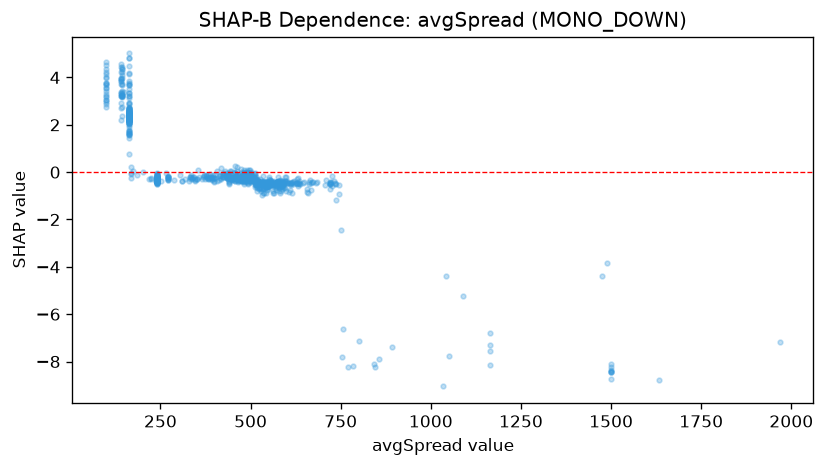

The data file committed next to this chart (first rows):
feature_value, shap_value
588.1, -0.5156
552.9, -0.3209
575.5, -0.4105
634.5, -0.4756
610.9, -0.5247
575.6, -0.5051
538.1, -0.4587
580.8, -0.8613
523.6, -0.7118
485.6, -0.2579
543.0, -0.43
523.5, -0.4172
577.6, -0.4285
517.2, -0.7816
561.2, -0.8683
587.5, -0.5487
855.0, -7.912
528.6, -0.47
499.4, -0.3422
577.4, -0.3811
585.6, -0.525
514.5, -0.4894
753.0, -7.808
589.1, -0.6016
549.8, -0.5961
515.1, -0.3151
581.8, -0.5383
590.5, -0.4615
611.5, -0.4528
578.5, -0.6271
523.9, -0.4371
573.6, -0.6262
558.5, -0.4771
546.3, -0.4146
560.9, -0.3591
586.1, -0.7144
529.8, -0.5511
545.0, -0.4355
588.6, -0.4351
587.2, -0.4389
601.6, -0.4071
586.4, -0.3626
574.6, -0.5948
578.0, -0.6831
533.4, -0.701
734.2, -0.4757
594.3, -0.6728
554.6, -0.3891
634.5, -0.3764
630.6, -0.6003
625.5, -0.4599
579.8, -0.3898
596.3, -0.3768
486.7, -0.2881
512.4, -0.05589
492.2, -0.3099
445.0, -0.2662
433.4, -0.2048
502.7, -0.1505
631.0, -0.2507
... 861 more rows
